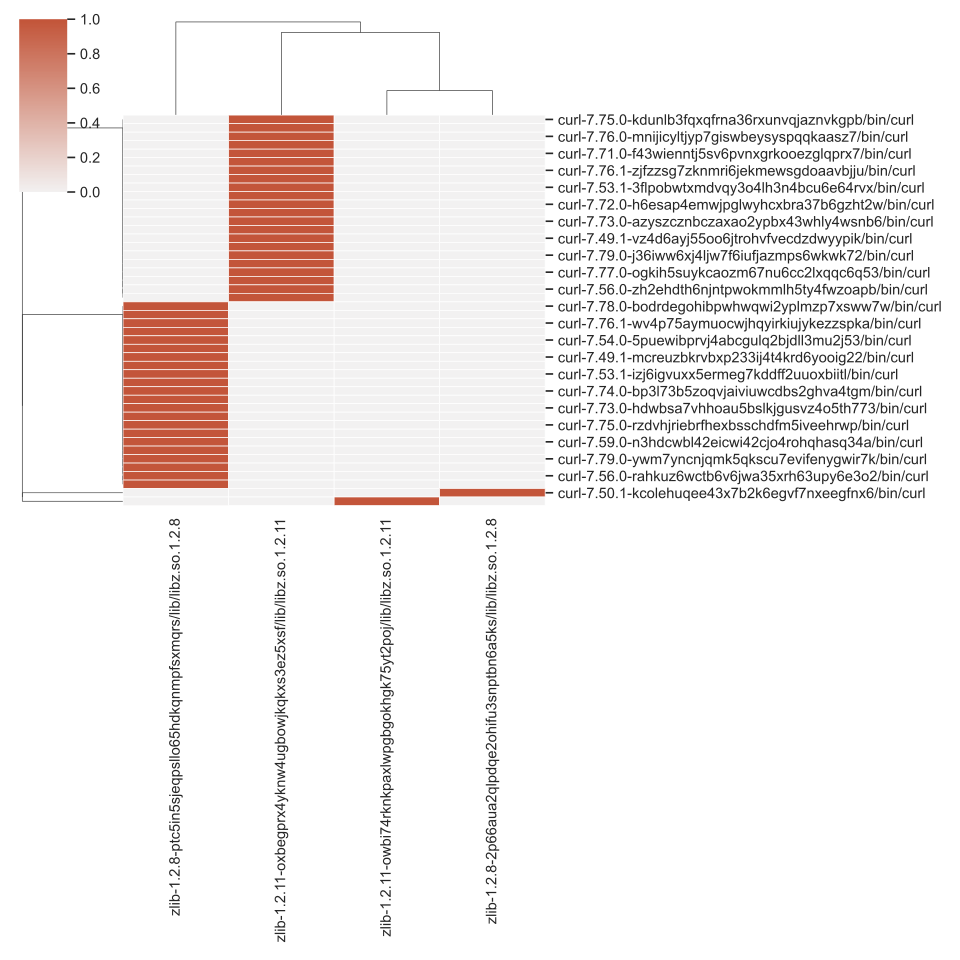

The data file committed next to this chart (first rows):
, zlib-1.2.11-owbi74rknkpaxlwpgbgokhgk75yt…, zlib-1.2.11-oxbegprx4yknw4ugbowjkqkxs3ez…, zlib-1.2.8-ptc5in5sjeqpsllo65hdkqnmpfsxm…, zlib-1.2.8-2p66aua2qlpdqe2ohifu3snptbn6a…
curl-7.56.0-rahkuz6wctb6v6jwa35xrh63upy6…, 0, 0, 1, 0
curl-7.71.0-4l3s6qkzly4axah7awqcoggzvs4y…, 0, 0, 1, 0
curl-7.56.0-zh2ehdth6njntpwokmmlh5ty4fwz…, 0, 1, 0, 0
curl-7.74.0-27iukmsvfdlwb5e4lu2ufnvetg7x…, 0, 1, 0, 0
curl-7.63.0-saasslhjpdpnznr7vntxr6hqf5v3…, 0, 0, 1, 0
curl-7.79.0-ywm7yncnjqmk5qkscu7evifenygw…, 0, 0, 1, 0
curl-7.60.0-5amt6w62zl3bhs24eanrncmvzrfi…, 0, 0, 1, 0
curl-7.59.0-n3hdcwbl42eicwi42cjo4rohqhas…, 0, 0, 1, 0
curl-7.68.0-5rbgdfht75q2bkqt4byoq3cq3w5o…, 0, 1, 0, 0
curl-7.77.0-ogkih5suykcaozm67nu6cc2lxqqc…, 0, 1, 0, 0
curl-7.68.0-szyrkmcwsiq56nzqz6yew4nzi3oo…, 0, 0, 1, 0
curl-7.78.0-xri33vtve7ayha5enpk4ox2psmp4…, 0, 1, 0, 0
curl-7.79.0-j36iww6xj4ljw7f6iufjazmps6wk…, 0, 1, 0, 0
curl-7.75.0-rzdvhjriebrfhexbsschdfm5ivee…, 0, 0, 1, 0
curl-7.54.0-oxlwb67w2ou2ukr6ux4mhgbgrrr5…, 0, 1, 0, 0
curl-7.49.1-vz4d6ayj55oo6jtrohvfvecdzdwy…, 0, 1, 0, 0
curl-7.50.3-eczrgudwpqyv3ho7wrg6frnejk6g…, 0, 0, 1, 0
curl-7.73.0-hdwbsa7vhhoau5bslkjgusvz4o5t…, 0, 0, 1, 0
curl-7.59.0-dybjukpjtcju7wknmuohox7tmfeh…, 0, 1, 0, 0
curl-7.73.0-azyszcznbczaxao2ypbx43whly4w…, 0, 1, 0, 0
curl-7.72.0-xhldtqy4ih7en4echfsayc2nxhcn…, 0, 0, 1, 0
curl-7.74.0-bp3l73b5zoqvjaiviuwcdbs2ghva…, 0, 0, 1, 0
curl-7.76.0-qpd23g6e6tsa377vpeve2cermsvk…, 0, 0, 1, 0
curl-7.50.1-kcolehuqee43x7b2k6egvf7nxeeg…, 0, 0, 0, 1
curl-7.63.0-edpna2avyajajruardu6aopecj4f…, 0, 1, 0, 0
curl-7.72.0-h6esap4emwjpglwyhcxbra37b6gz…, 0, 1, 0, 0
curl-7.53.1-izj6igvuxx5ermeg7kddff2uuoxb…, 0, 0, 1, 0
curl-7.77.0-sdoa5nrgd45ajlomzr2bzx6vtb5d…, 0, 0, 1, 0
curl-7.49.1-mcreuzbkrvbxp233ij4t4krd6yoo…, 0, 0, 1, 0
curl-7.52.1-dakdk7jnfzvamsmaw7mrjru2ejvj…, 0, 1, 0, 0
curl-7.52.1-lqyzqnyc6ohl4pcunpssqv44c7fr…, 0, 0, 1, 0
curl-7.53.1-3flpobwtxmdvqy3o4lh3n4bcu6e6…, 0, 1, 0, 0
curl-7.54.0-5puewibprvj4abcgulq2bjdll3mu…, 0, 0, 1, 0
curl-7.64.0-t3lqdbu7shhymy3edu4w5ygnt4ef…, 0, 1, 0, 0
curl-7.76.1-zjfzzsg7zknmri6jekmewsgdoaav…, 0, 1, 0, 0
curl-7.64.0-r5noicp2aon355fictpatjhcw62z…, 0, 0, 1, 0
curl-7.76.1-wv4p75aymuocwjhqyirkiujykezz…, 0, 0, 1, 0
curl-7.50.3-aduangp7jp4oyu7z3hwqytxecu5g…, 0, 1, 0, 0
curl-7.71.0-f43wienntj5sv6pvnxgrkooezglq…, 0, 1, 0, 0
curl-7.60.0-yn4mtd5xsvfw46xce4gwiiyfgfpa…, 0, 1, 0, 0
curl-7.76.0-mnijicyltjyp7giswbeysyspqqka…, 0, 1, 0, 0
curl-7.50.2-4xd2rlqb7iy2bo6beuodfyztqui5…, 0, 0, 1, 0
curl-7.78.0-bodrdegohibpwhwqwi2yplmzp7xs…, 0, 0, 1, 0
curl-7.50.2-rnxqv3s3no7xa6mibdqwr35ep5mx…, 0, 1, 0, 0
curl-7.50.1-egmrto7fumsvtz3zvjqc7rgcemqa…, 1, 0, 0, 0
curl-7.75.0-kdunlb3fqxqfrna36rxunvqjaznv…, 0, 1, 0, 0
